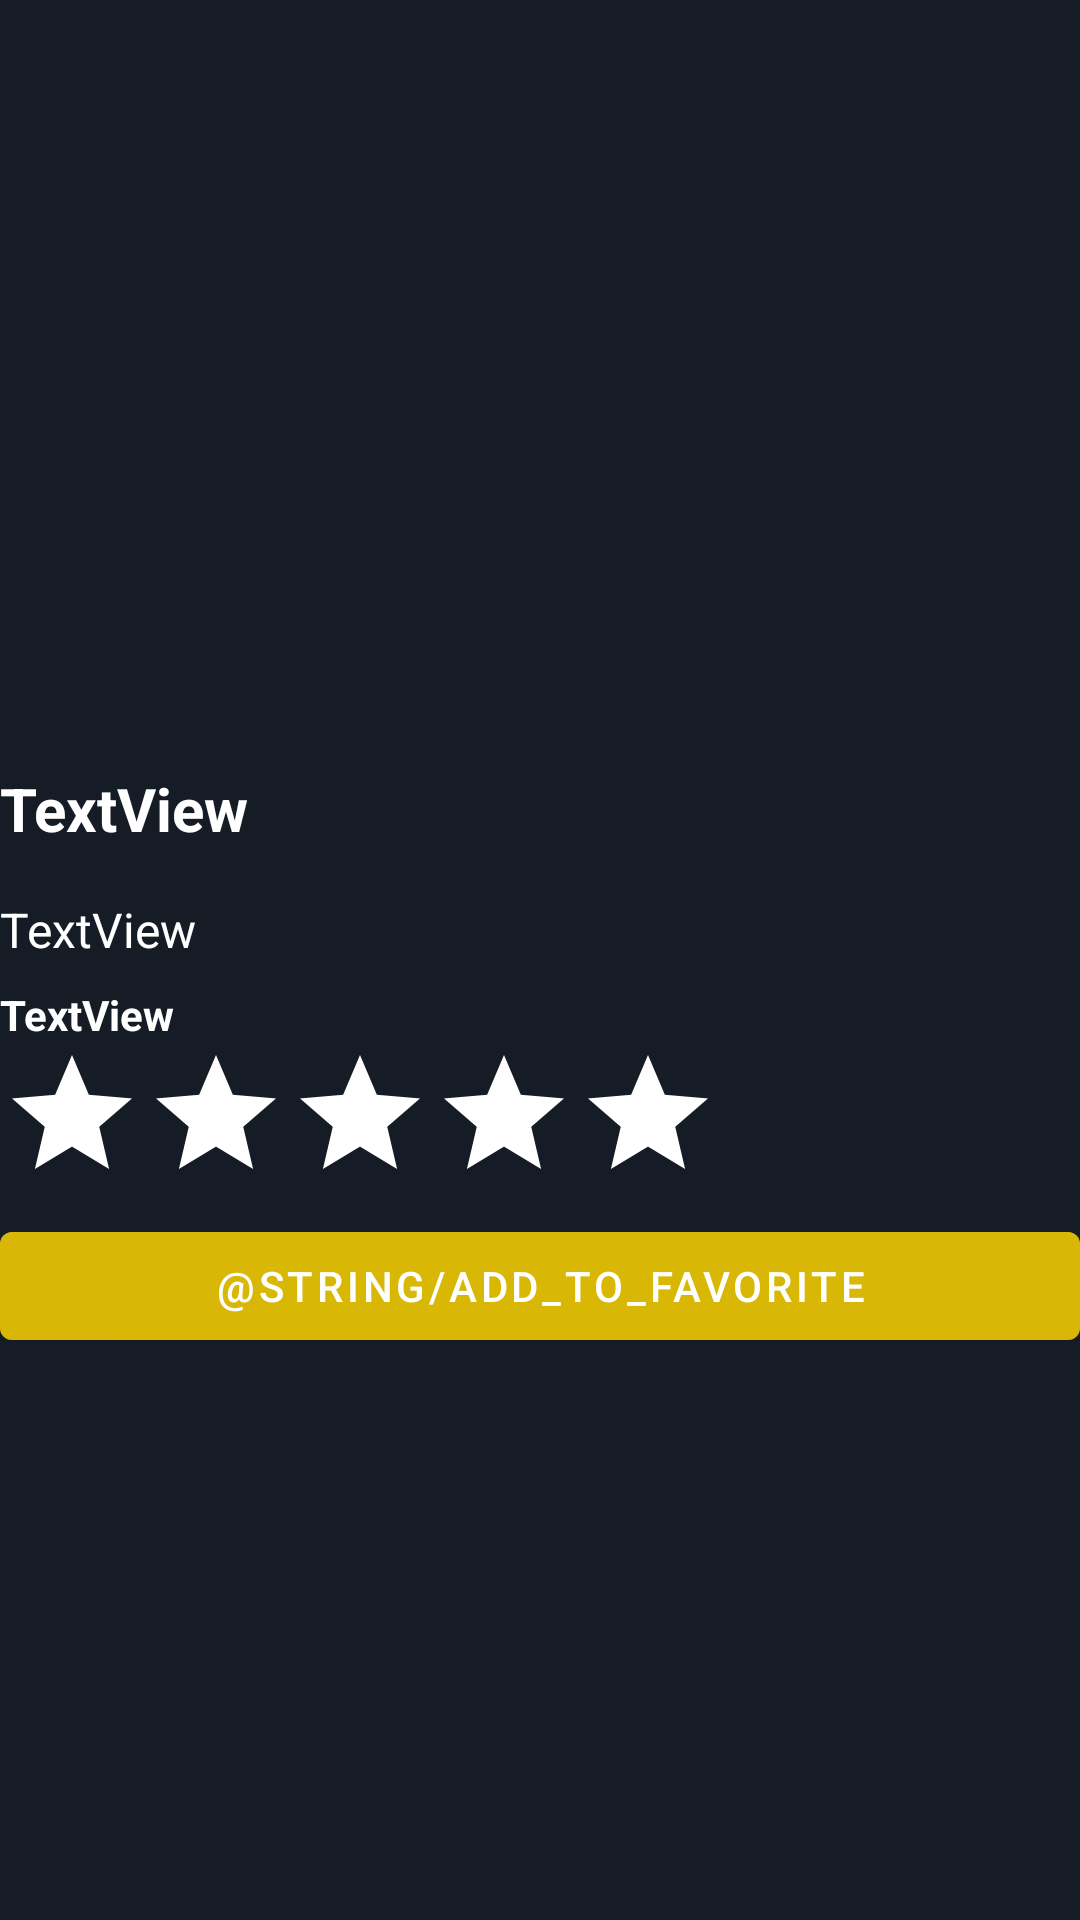

Produce the Android XML layout that renders to this screen, including the resource entries it uses.
<!-- AndroidManifest.xml: application theme Theme.Cinema_world -->
<!-- res/layout/all__info__fragment.xml -->
<?xml version="1.0" encoding="utf-8"?>
<androidx.constraintlayout.widget.ConstraintLayout xmlns:android="http://schemas.android.com/apk/res/android"
    xmlns:app="http://schemas.android.com/apk/res-auto"
    xmlns:tools="http://schemas.android.com/tools"
    android:layout_width="match_parent"
    android:layout_height="match_parent"
    android:background="@color/colorPrimaryDark"
    tools:context=".fragment_info_pages.All_Info_Fragment"
    tools:ignore="SpeakableTextPresentCheck">


    <androidx.constraintlayout.widget.Guideline
        android:id="@+id/guideline2"
        android:layout_width="wrap_content"
        android:layout_height="wrap_content"
        android:orientation="horizontal"
        app:layout_constraintGuide_percent="0.35" />

    <ImageView
        android:id="@+id/imageInfoFragemt"
        android:layout_width="0dp"
        android:layout_height="0dp"
        android:scaleType="fitXY"
        android:scrollbarAlwaysDrawHorizontalTrack="false"
        android:scrollbarAlwaysDrawVerticalTrack="false"
        app:layout_constraintBottom_toTopOf="@+id/guideline2"
        app:layout_constraintEnd_toEndOf="parent"
        app:layout_constraintStart_toStartOf="parent"
        app:layout_constraintTop_toTopOf="parent"
        tools:src="@tools:sample/avatars" />


    <ScrollView
        android:layout_width="match_parent"
        android:layout_height="0dp"
        app:layout_constraintBottom_toBottomOf="parent"
        app:layout_constraintEnd_toEndOf="parent"
        app:layout_constraintStart_toStartOf="parent"
        app:layout_constraintTop_toTopOf="@+id/guideline2"
        tools:ignore="SpeakableTextPresentCheck">

        <LinearLayout
            android:layout_width="match_parent"
            android:layout_height="wrap_content"
            android:orientation="vertical">

            <TextView
                android:id="@+id/title"
                android:layout_width="wrap_content"
                android:layout_height="wrap_content"
                android:layout_marginTop="32dp"
                android:gravity="center"
                android:text="TextView"
                android:textColor="@color/white"
                android:textSize="20dp"
                android:textStyle="bold"
                app:layout_constraintEnd_toEndOf="parent"
                app:layout_constraintStart_toStartOf="parent"
                app:layout_constraintTop_toBottomOf="@+id/imageInfoFragemt" />

            <LinearLayout
                android:layout_width="match_parent"
                android:layout_height="wrap_content"
                android:orientation="vertical">

                <TextView
                    android:id="@+id/overviewInfo"
                    android:layout_width="match_parent"
                    android:layout_height="wrap_content"
                    android:layout_marginTop="16dp"
                    android:text="TextView"
                    android:textColor="@color/white"
                    android:textSize="16dp"
                    app:layout_constraintEnd_toEndOf="parent"
                    app:layout_constraintStart_toStartOf="parent"
                    app:layout_constraintTop_toBottomOf="@+id/title" />

                <LinearLayout
                    android:layout_width="match_parent"
                    android:layout_height="wrap_content"
                    android:orientation="vertical">


                    <TextView
                        android:id="@+id/date"
                        android:layout_width="wrap_content"
                        android:layout_height="wrap_content"
                        android:layout_marginTop="8dp"
                        android:text="TextView"
                        android:textColor="@color/white"
                        android:textStyle="bold"
                        app:layout_constraintEnd_toEndOf="parent"
                        app:layout_constraintStart_toStartOf="parent"
                        app:layout_constraintTop_toBottomOf="@+id/overviewInfo" />

                    <LinearLayout
                        android:layout_width="match_parent"
                        android:layout_height="wrap_content"
                        android:orientation="vertical">


                        <RatingBar
                            android:id="@+id/ratingBar"
                            android:layout_width="wrap_content"
                            android:layout_height="wrap_content"
                            android:isIndicator="true"
                            android:progressBackgroundTint="@color/white"
                            app:layout_constraintEnd_toEndOf="parent"
                            app:layout_constraintStart_toStartOf="parent"
                            app:layout_constraintTop_toBottomOf="@+id/date" />

                        <LinearLayout
                            android:layout_width="match_parent"
                            android:layout_height="wrap_content"
                            >


                            <Button
                                android:id="@+id/btn_toFavorite"
                                android:layout_width="match_parent"
                                android:layout_height="wrap_content"
                                android:backgroundTint="#99FFD600"
                                android:text="@string/add_to_favorite"
                                app:layout_constraintEnd_toEndOf="parent"
                                app:layout_constraintStart_toStartOf="parent"
                                app:layout_constraintTop_toBottomOf="@+id/ratingBar" />

                        </LinearLayout>
                    </LinearLayout>
                </LinearLayout>
            </LinearLayout>
        </LinearLayout>


    </ScrollView>
</androidx.constraintlayout.widget.ConstraintLayout>
<!-- resources referenced by this layout -->
<resources>
  <color name="colorPrimaryDark">#151c25</color>
  <color name="white">#FFFFFFFF</color>
  <style name="Theme.Cinema_world" parent="Theme.MaterialComponents.DayNight.DarkActionBar">
          
          <item name="colorPrimary">#EB151C25</item>
          <item name="colorPrimaryVariant">@color/purple_700</item>
          <item name="colorOnPrimary">@color/white</item>
          
          <item name="colorSecondary">@color/teal_200</item>
          <item name="colorSecondaryVariant">@color/teal_700</item>
          <item name="colorOnSecondary">@color/black</item>
          
          <item name="android:statusBarColor" tools:targetApi="l">?attr/colorPrimaryVariant</item>
          
      </style>
  <color name="purple_700">#FF3700B3</color>
  <color name="teal_200">#FF03DAC5</color>
  <color name="teal_700">#FF018786</color>
  <color name="black">#FF000000</color>
</resources>
